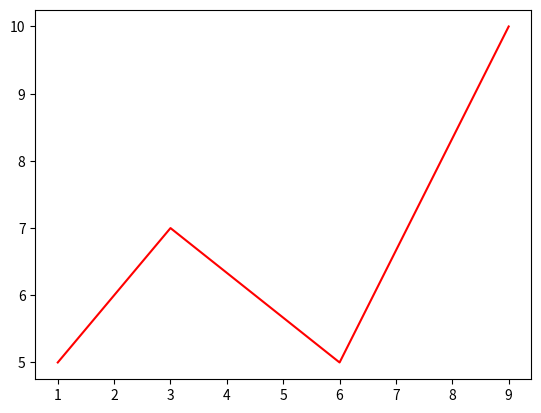

Recreate this plot in Python.
import matplotlib.pyplot as plt

x = [1,3,6,9]
y = [5,7,5,10]

plt.plot(x,y,color = 'r')

plt.show()
